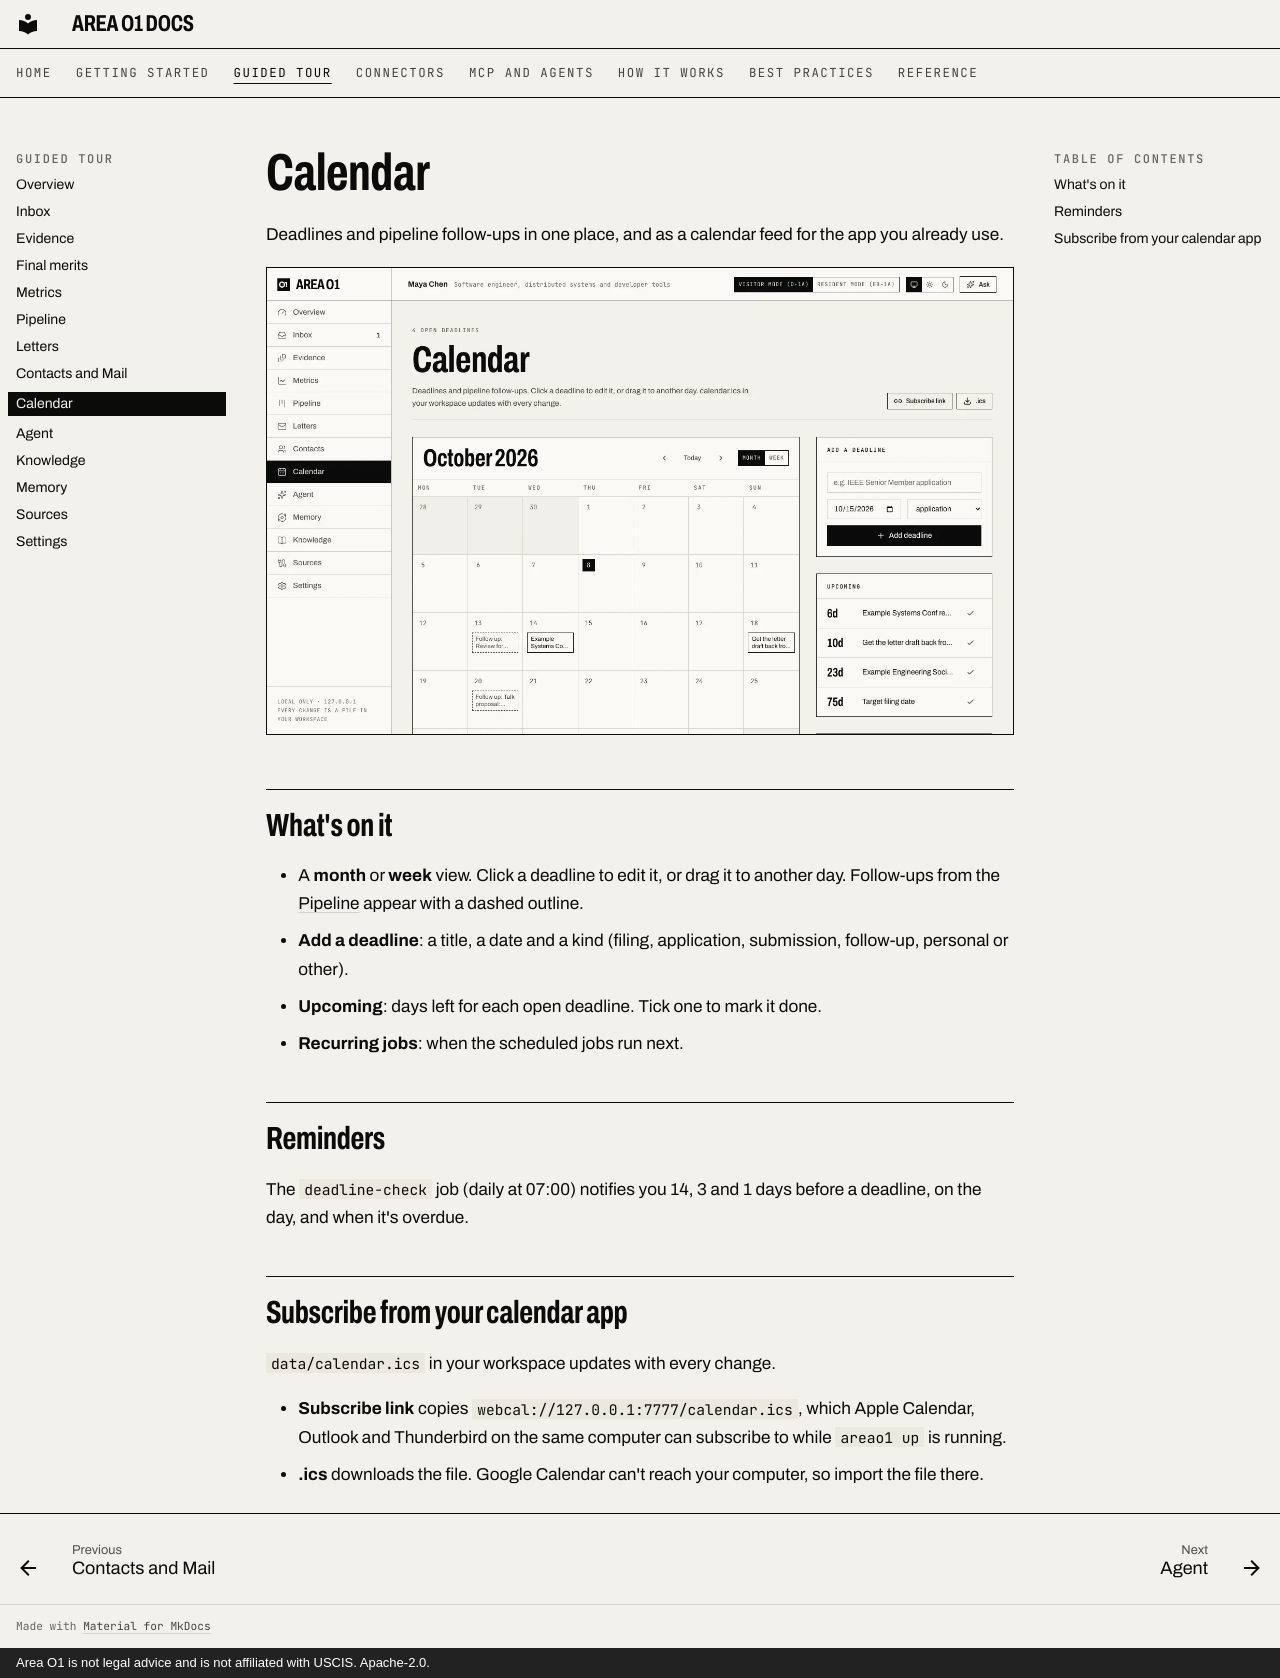

repository: ris3abh/Lighthouse · page: tour/calendar/index.html · generator: mkdocs · copyright: Area O1 is not legal advice and is not affiliated with USCIS. Apache-2.0.

# Calendar

Deadlines and pipeline follow-ups in one place, and as a calendar feed for the app you already use.

![The Calendar page: October with deadlines and follow-ups, an Add a deadline form and the upcoming list](../assets/shots/calendar-light.webp#only-light)
![The Calendar page: October with deadlines and follow-ups, an Add a deadline form and the upcoming list](../assets/shots/calendar-dark.webp#only-dark)


## What's on it

- A **month** or **week** view. Click a deadline to edit it, or drag it to another day. Follow-ups from the
  [Pipeline](pipeline.md) appear with a dashed outline.
- **Add a deadline**: a title, a date and a kind (filing, application, submission, follow-up, personal or
  other).
- **Upcoming**: days left for each open deadline. Tick one to mark it done.
- **Recurring jobs**: when the scheduled jobs run next.

## Reminders

The `deadline-check` job (daily at 07:00) notifies you 14, 3 and 1 days before a deadline, on the day, and
when it's overdue.

## Subscribe from your calendar app

`data/calendar.ics` in your workspace updates with every change.

- **Subscribe link** copies `webcal://127.0.0.1:7777/calendar.ics`, which Apple Calendar, Outlook and
  Thunderbird on the same computer can subscribe to while `areao1 up` is running.
- **.ics** downloads the file. Google Calendar can't reach your computer, so import the file there.
